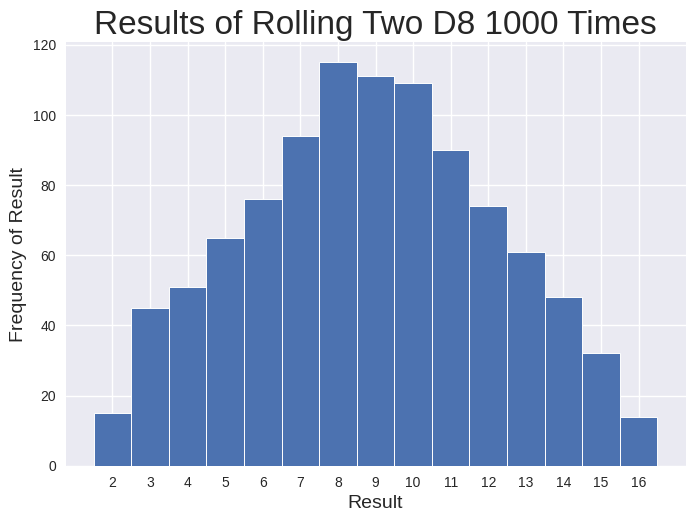

Recreate this plot in Python.
from random import randint
import matplotlib.pyplot as plx

class Die:
    def __init__(self, num_sides=8):
        self.num_sides = num_sides

    def roll(self):
        return randint(1, self.num_sides)
    


    
die_1 = Die()
die_2 = Die()



# Make some rolls, and store results in a list.
results = []
for roll_num in range(1_000):
    result = die_1.roll() + die_2.roll()
    results.append(result)

# Analyze the results.
frequencies = []
max_result = die_1.num_sides + die_2.num_sides
poss_results = range(2, max_result+1)

for value in poss_results:
    frequency = results.count(value)
    frequencies.append(frequency)


plx.style.use('seaborn-v0_8')
fig, ax = plx.subplots()
ax.bar(poss_results, frequencies, width=1, edgecolor="white", linewidth=0.7)


# Set chart title and label axes.
ax.set_title("Results of Rolling Two D8 1000 Times", fontsize=24)
ax.set_xlabel("Result", fontsize=14)
ax.set_ylabel("Frequency of Result", fontsize=14)



# Further customize chart.
# plx.update_layout(xaxis_dtick=1)
plx.xticks(range(2, 17))

plx.show()


